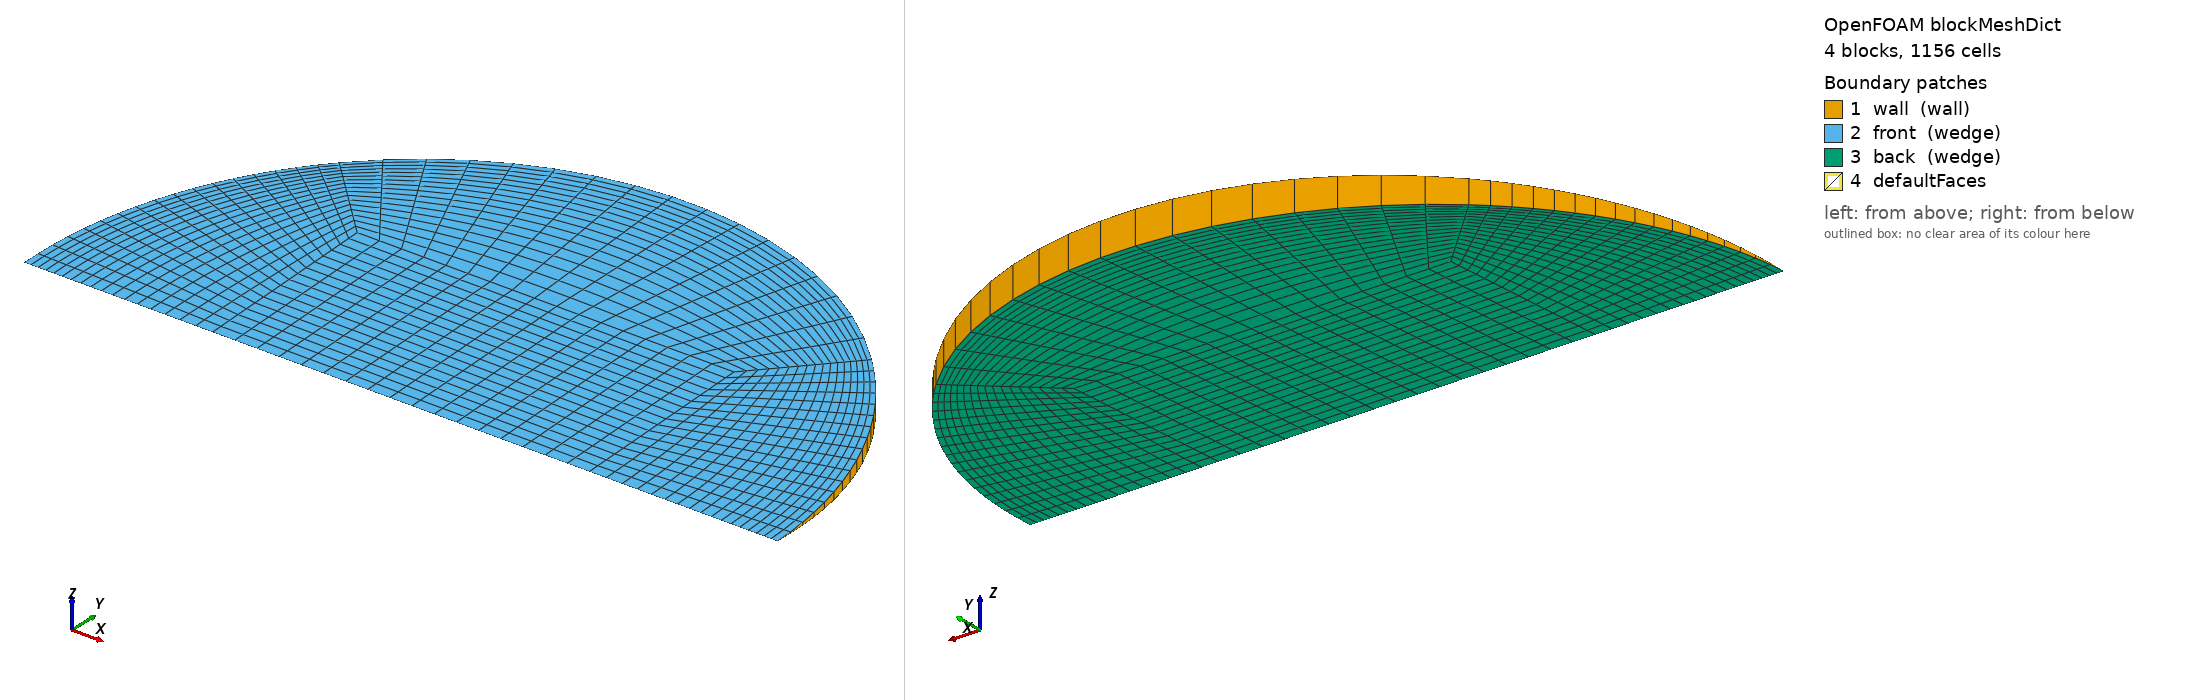

OpenFOAM case: the mesh blockMesh builds from blockMeshDict, 4 block(s), 1156 cells. Boundary patches (legend numbers): 1 wall (wall), 2 front (wedge), 3 back (wedge), 4 defaultFaces. Left view from above one corner, right view from below the opposite corner. Boundary conditions: 1 field file(s) under 0/; 3 of 4 drawn patches have an entry in a shipped field file.

=== system/blockMeshDict ===
/*--------------------------------*- C++ -*----------------------------------*\
  =========                 |
  \\      /  F ield         | OpenFOAM: The Open Source CFD Toolbox
   \\    /   O peration     | Objective 2 (Uttarakhand) PCM capsule CFD
    \\  /    A nd           | generated by make_case.py -- edit the generator,
     \\/     M anipulation  | not this file
\*---------------------------------------------------------------------------*/
FoamFile
{
    version     2.0;
    format      ascii;
    class       dictionary;
    object      blockMeshDict;
}
// * * * * * * * * * * * * * * * * * * * * * * * * * * * * * * * * * * * * * //

scale   1;
vertices
(
    (-0.02 0 -0)
    (0.02 0 -0)
    (0.02 0.0199809644 -0.000872387747)
    (-0.02 0.0199809644 -0.000872387747)
    (0.02 0.0199809644 0.000872387747)
    (-0.02 0.0199809644 0.000872387747)
    (0.04 0 -0)
    (0.0282842712 0.0282573509 -0.00123374258)
    (0.0282842712 0.0282573509 0.00123374258)
    (-0.0282842712 0.0282573509 -0.00123374258)
    (-0.0282842712 0.0282573509 0.00123374258)
    (-0.04 0 -0)
);

blocks
(
    // core
    hex (0 1 2 3 0 1 4 5) (17 17 1) simpleGrading (1 1 1)
    // right
    hex (1 6 7 2 1 6 8 4) (17 17 1) simpleGrading (0.4 1 1)
    // top
    hex (3 2 7 9 5 4 8 10) (17 17 1) simpleGrading (1 0.4 1)
    // left
    hex (11 0 3 9 11 0 5 10) (17 17 1) simpleGrading (2.5 1 1)
);

edges
(
    arc 6 7 (0.0369551813 0.0152927681 -0.000667696675)
    arc 6 8 (0.0369551813 0.0152927681 0.000667696675)
    arc 7 9 (2.4492936e-18 0.0399619289 -0.00174477549)
    arc 8 10 (2.4492936e-18 0.0399619289 0.00174477549)
    arc 9 11 (-0.0369551813 0.0152927681 -0.000667696675)
    arc 10 11 (-0.0369551813 0.0152927681 0.000667696675)
);

boundary
(
    wall
    {
        type wall;
        faces
        (
            (6 7 8 6)
            (7 9 10 8)
            (9 11 11 10)
        );
    }
    front
    {
        type wedge;
        faces
        (
            (0 1 4 5)
            (1 6 8 4)
            (5 4 8 10)
            (11 0 5 10)
        );
    }
    back
    {
        type wedge;
        faces
        (
            (0 1 2 3)
            (1 6 7 2)
            (3 2 7 9)
            (11 0 3 9)
        );
    }
);

mergePatchPairs
(
);

// ************************************************************************* //


=== 0/T ===
/*--------------------------------*- C++ -*----------------------------------*\
  =========                 |
  \\      /  F ield         | OpenFOAM: The Open Source CFD Toolbox
   \\    /   O peration     | Objective 2 (Uttarakhand) PCM capsule CFD
    \\  /    A nd           | generated by make_case.py -- edit the generator,
     \\/     M anipulation  | not this file
\*---------------------------------------------------------------------------*/
FoamFile
{
    version     2.0;
    format      ascii;
    class       volScalarField;
    object      T;
}
// * * * * * * * * * * * * * * * * * * * * * * * * * * * * * * * * * * * * * //


dimensions      [0 0 0 1 0 0 0];
internalField   uniform 316.15;

boundaryField
{
    wall
    {
        type            externalWallHeatFluxTemperature;
        mode            coefficient;
        Ta              constant 343.15;
        h               constant 207.847;
        thicknessLayers (0.0008);
        kappaLayers     (205);
        kappaMethod     fluidThermo;
        value           uniform 316.15;
    }
    front { type wedge; }
    back  { type wedge; }
}

// ************************************************************************* //
